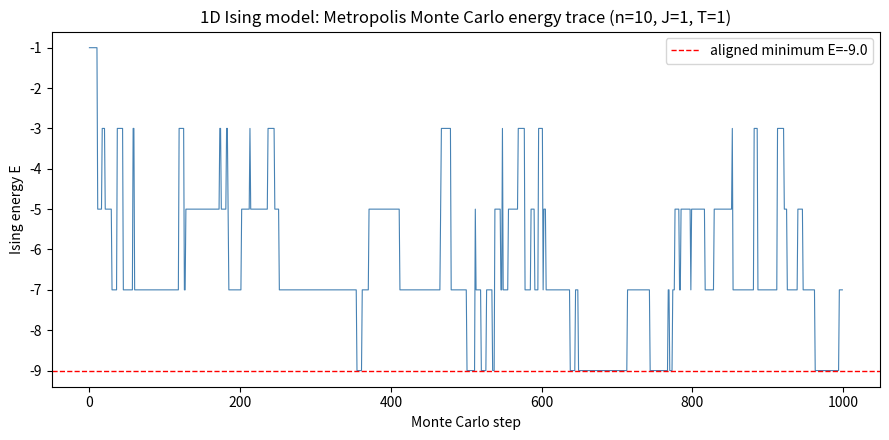

Generate this figure with matplotlib: (Note: this script raises an exception after producing the figure.)
import matplotlib
matplotlib.use("Agg")
import matplotlib.pyplot as plt
import numpy as np

# ---- Model / simulation parameters ----
n = 10          # number of spins
J = 1.0         # coupling constant
T = 1.0         # temperature
n_steps = 1000  # number of Metropolis steps
rng = np.random.default_rng(1)  # seed 1 for reproducibility

# Energy of the open-ended 1D Ising chain: E = -J * sum_i s_i * s_{i+1}
def energy(s):
    return -J * np.sum(s[:-1] * s[1:])

# ---- Random initial configuration ----
spins = rng.choice([-1, 1], size=n)  # each spin +-1 with equal probability
E = energy(spins)                    # current energy

# Records for diagnostics
energies = np.empty(n_steps)  # energy after each step
n_accept = 0                  # count of accepted proposals

# ---- Metropolis-Hastings loop with single-spin-flip proposals ----
for step in range(n_steps):
    i = rng.integers(n)                     # pick a random spin to try flipping
    # Energy change if we flip spin i: only bonds touching i change.
    # dE = 2*J * s_i * (left neighbor + right neighbor)
    neighbor_sum = 0
    if i > 0:
        neighbor_sum += spins[i - 1]
    if i < n - 1:
        neighbor_sum += spins[i + 1]
    dE = 2.0 * J * spins[i] * neighbor_sum   # E' - E for the proposed flip

    # Acceptance probability a = min(1, exp(-dE/T))
    a = min(1.0, np.exp(-dE / T))
    if rng.random() < a:                     # accept with probability a
        spins[i] = -spins[i]                 # perform the flip
        E += dE                              # update energy incrementally
        n_accept += 1

    energies[step] = E                       # record current energy

# ---- Diagnostics ----
acceptance_rate = n_accept / n_steps
min_energy_reached = energies.min()
max_energy_reached = energies.max()
E_ground = -J * (n - 1)  # aligned configuration energy = -9 for n=10, J=1

print(f"Number of spins n: {n}")
print(f"Coupling J: {J}")
print(f"Temperature T: {T}")
print(f"Number of steps: {n_steps}")
print(f"Ground-state (aligned) energy E = -J*(n-1): {E_ground}")
print(f"Minimum energy visited by sampler: {min_energy_reached}")
print(f"Maximum energy visited by sampler: {max_energy_reached}")
print(f"Number of accepted moves: {n_accept}")
print(f"Acceptance rate: {acceptance_rate}")
print(f"Final energy: {E}")
print(f"Mean energy over run: {energies.mean()}")

# The check confirms the sampler works because reaching E=-9 (the aligned minimum)
# while also visiting higher energies, with an acceptance rate near 20%, shows the
# chain is exploring the Boltzmann distribution rather than being frozen or diffusing freely.
reaches_ground = min_energy_reached == E_ground
print(f"Sampler reaches minimum-energy aligned configuration (E={E_ground}): {reaches_ground}")
print(f"Sampler also visits higher-energy configurations: {max_energy_reached > E_ground}")
print(f"Acceptance rate approximately 20%: {abs(acceptance_rate - 0.20) < 0.05}")

# ---- Plot energy over Monte Carlo steps ----
plt.figure(figsize=(9, 4.5))
plt.plot(np.arange(n_steps), energies, lw=0.8, color="steelblue")
plt.axhline(E_ground, color="red", ls="--", lw=1, label=f"aligned minimum E={E_ground}")
plt.xlabel("Monte Carlo step")
plt.ylabel("Ising energy E")
plt.title("1D Ising model: Metropolis Monte Carlo energy trace (n=10, J=1, T=1)")
plt.legend()
plt.tight_layout()
plt.savefig("/Users/lvmy/neu/teaching/numericalR/numericalR/recipe-eval/gen/8B.5.1_s4.png")
